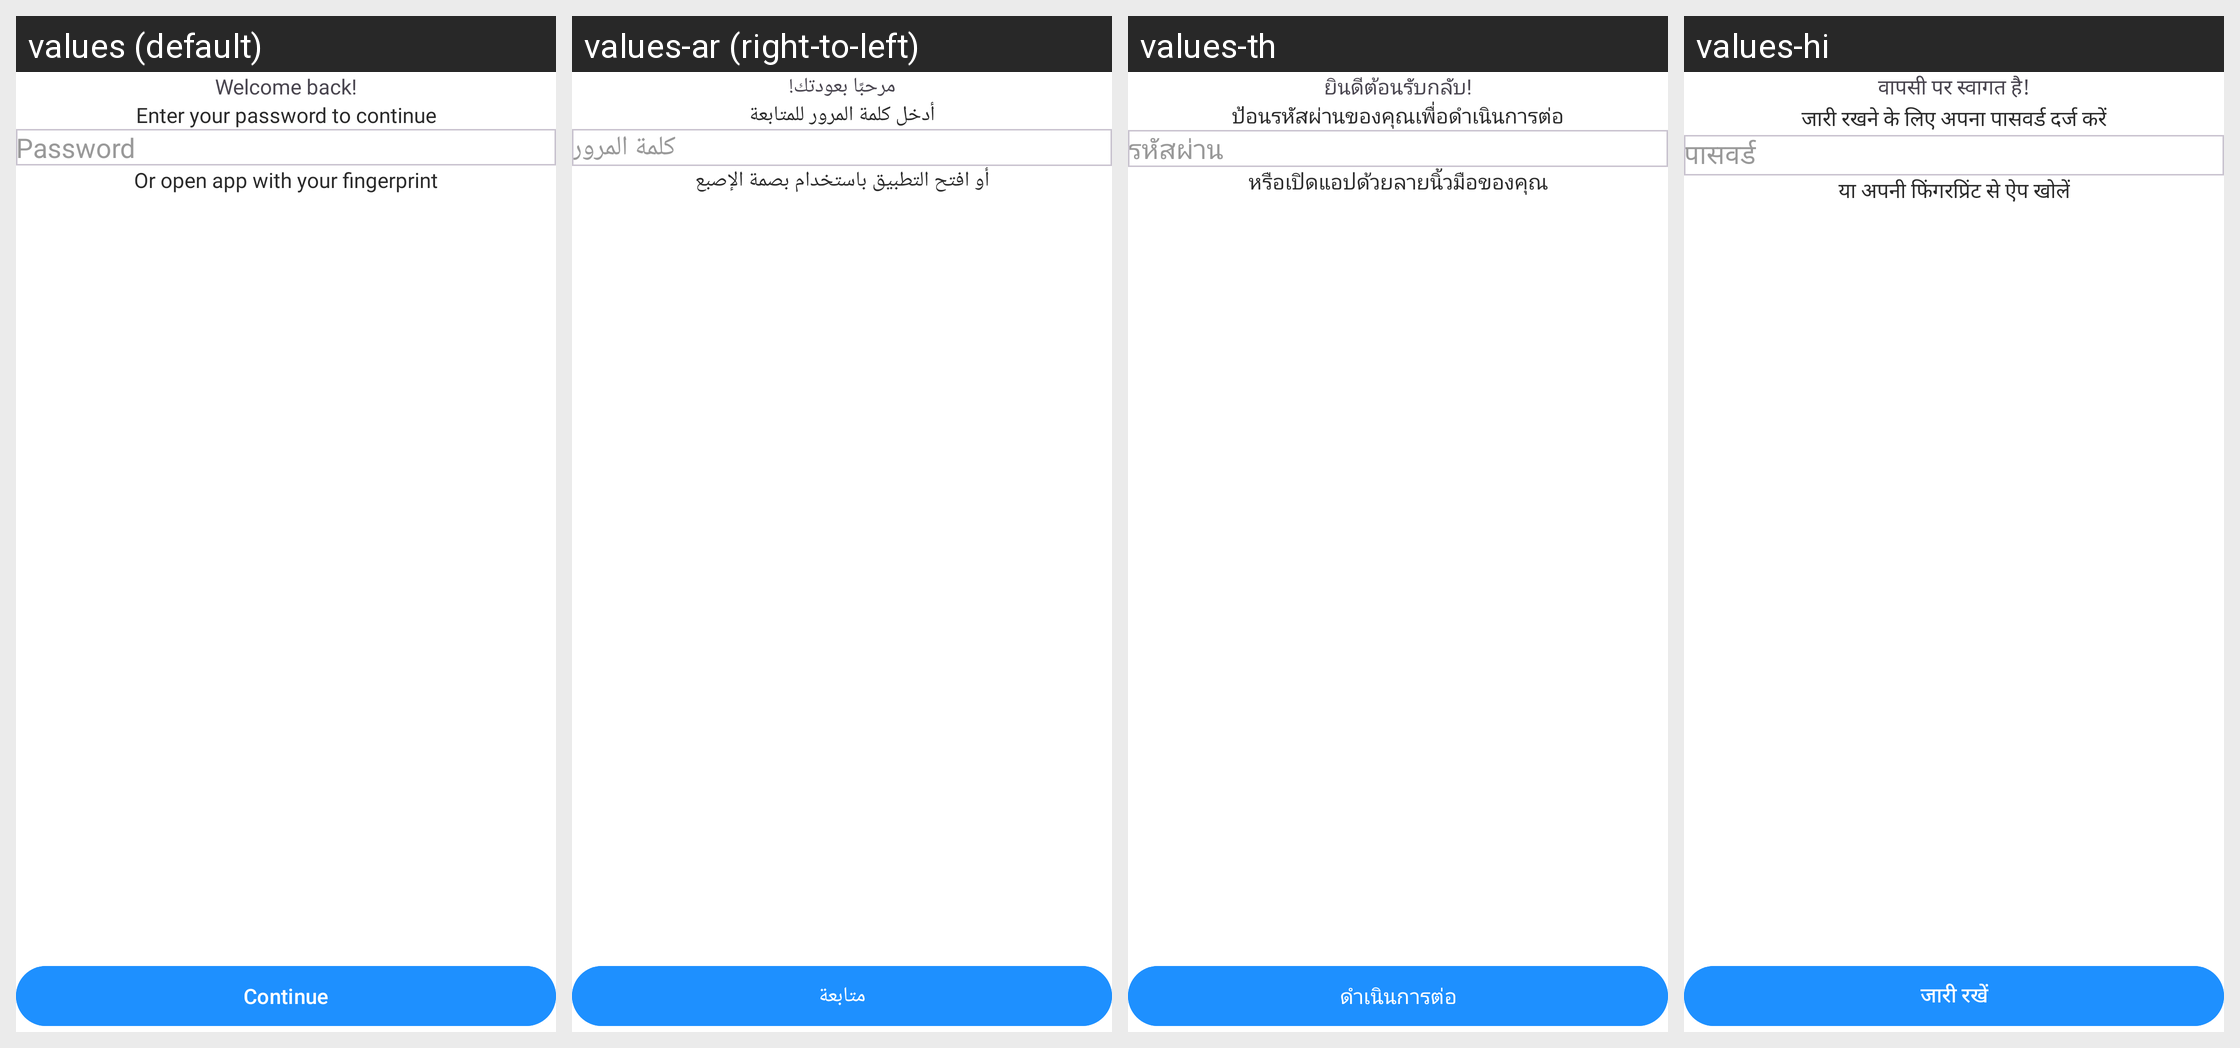

Here is an Android app screen in its default locale and in the app's own translations. Write out the translated-string differences for the strings that appear on this screen.
Android screen res/layout/activity_password_screen.xml rendered under 4 locales, left to right: values (default), values-ar (right-to-left), values-th, values-hi. Device: Nexus 5 (rendered at 1080×1920; each locale shown at half size, 540×960, under a caption strip naming it); theme Theme.Authenticator.
Other locales in the repository, not shown: values-af, values-cs, values-da, values-de, values-el, values-es, values-fa, values-in, values-it, values-ja, values-ko, values-ms, values-nl, values-no, values-pt, values-ru, values-tr, values-vi, values-zh.
Strings drawn on this screen, with the default value and each locale's value (text and hints the layout hard-codes, and strings that could not be matched under every locale, appear in the picture but are not listed):

welcome_back
  values: Welcome back!
  values-ar: مرحبًا بعودتك!
  values-th: ยินดีต้อนรับกลับ!
  values-hi: वापसी पर स्वागत है!

enter_your_password_to_continue
  values: Enter your password to continue
  values-ar: أدخل كلمة المرور للمتابعة
  values-th: ป้อนรหัสผ่านของคุณเพื่อดำเนินการต่อ
  values-hi: जारी रखने के लिए अपना पासवर्ड दर्ज करें

n_password
  values: Password
  values-ar: كلمة المرور
  values-th: รหัสผ่าน
  values-hi: पासवर्ड

or_open_app_with_your_fingerprint
  values: Or open app with your fingerprint
  values-ar: أو افتح التطبيق باستخدام بصمة الإصبع
  values-th: หรือเปิดแอปด้วยลายนิ้วมือของคุณ
  values-hi: या अपनी फिंगरप्रिंट से ऐप खोलें

n_continue
  values: Continue
  values-ar: متابعة
  values-th: ดำเนินการต่อ
  values-hi: जारी रखें
